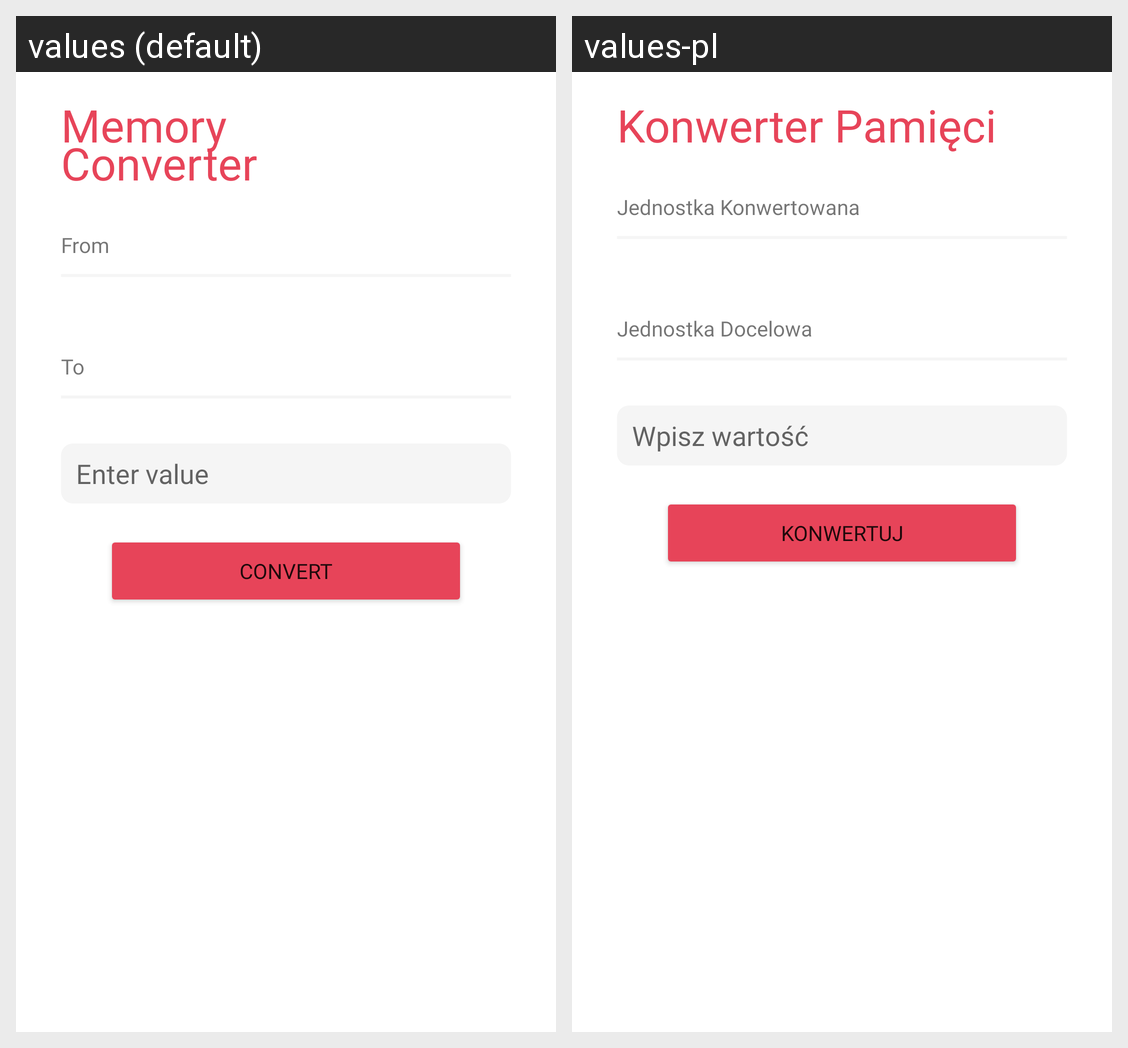

Strings drawn on this Android screen and how each of the app's shown locales translates them:
Android screen res/layout/activity_memory_converter.xml rendered under 2 locales, left to right: values (default), values-pl. Device: Nexus 5 (rendered at 1080×1920; each locale shown at half size, 540×960, under a caption strip naming it); theme Theme.UnitConverterSM.
Strings drawn on this screen, with the default value and each locale's value (text and hints the layout hard-codes, and strings that could not be matched under every locale, appear in the picture but are not listed):

memoryConverterTitle
  values: Memory
      Converter
  values-pl: Konwerter Pamięci

from
  values: From
  values-pl: Jednostka Konwertowana

to
  values: To
  values-pl: Jednostka Docelowa

enter_value
  values: Enter value
  values-pl: Wpisz wartość

convert
  values: Convert
  values-pl: Konwertuj
